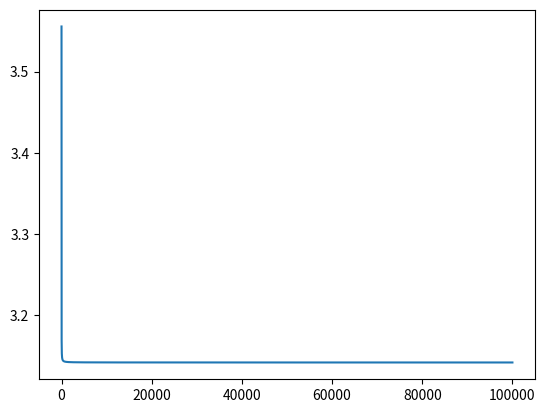

Write Python code to recreate this figure.
# 오일러공식을 이용한 파이 근사값 구하기

n=1
p=1
p=p*((2*n+1)**2-1)/(2*n+1)**2

n=2
p=p*((2*n+1)**2-1)/(2*n+1)**2
#print(p*4)

pilist=[

]

# 루프로 변환
p=1
for n in range(1,100000):
    p = p * ((2 * n + 1) ** 2 - 1) / (2 * n + 1) ** 2
    #print(p*4,',')
    pilist.append(p*4)

import matplotlib.pyplot as plt
plt.plot(pilist)
plt.show()


